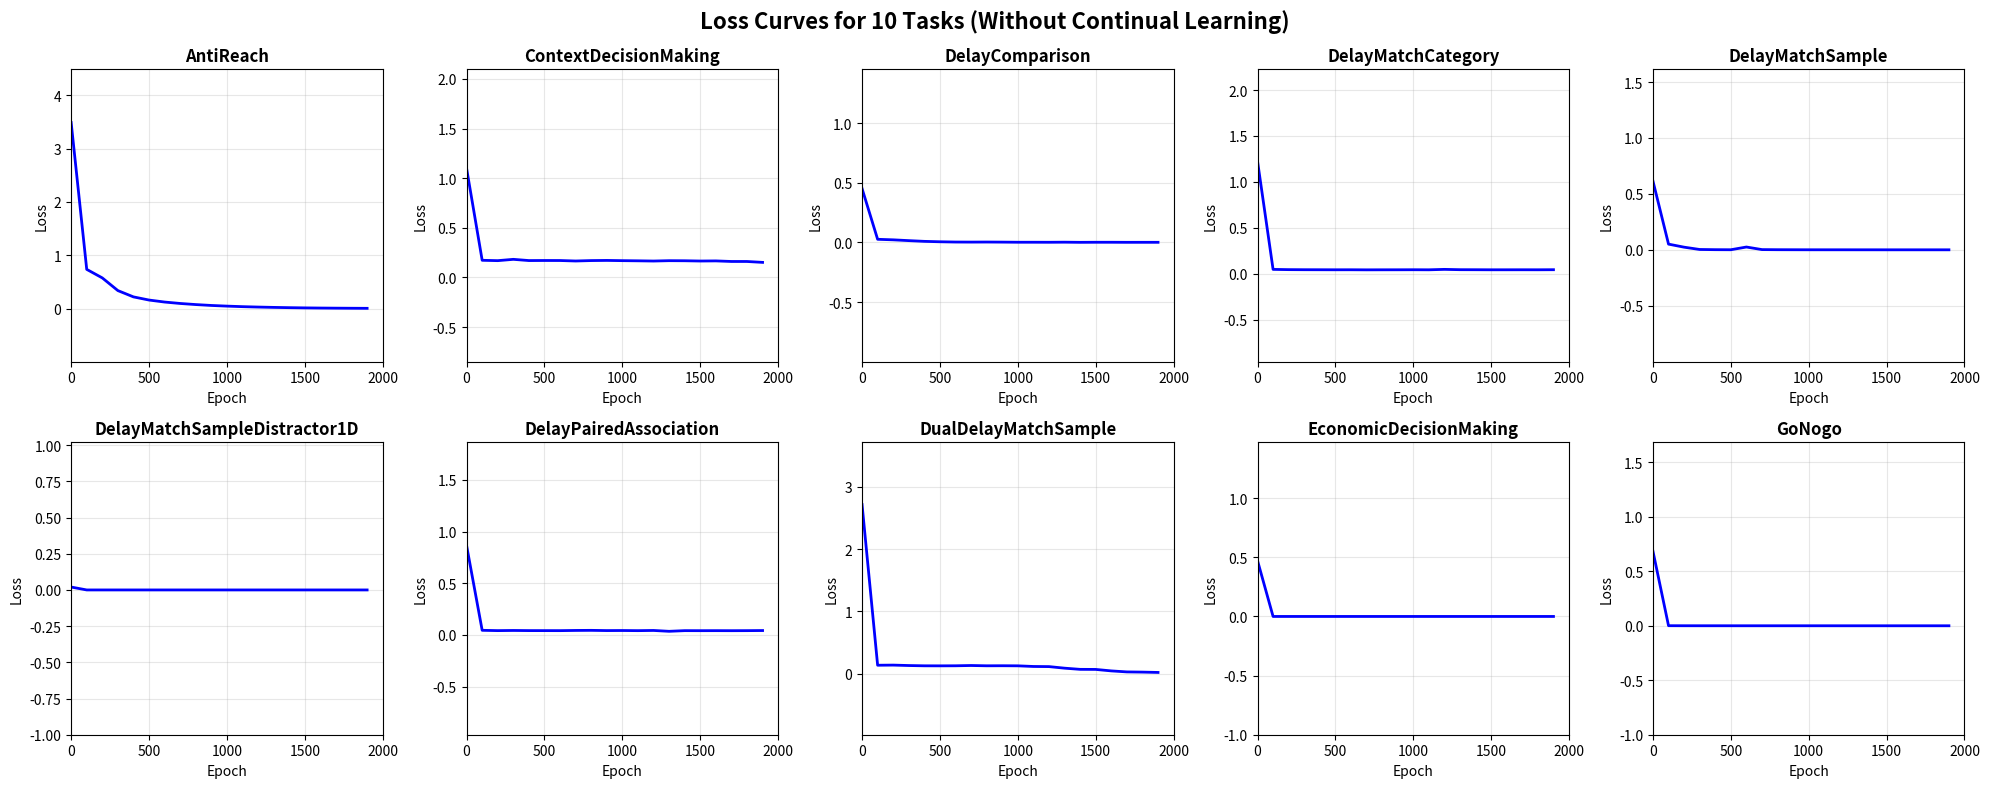
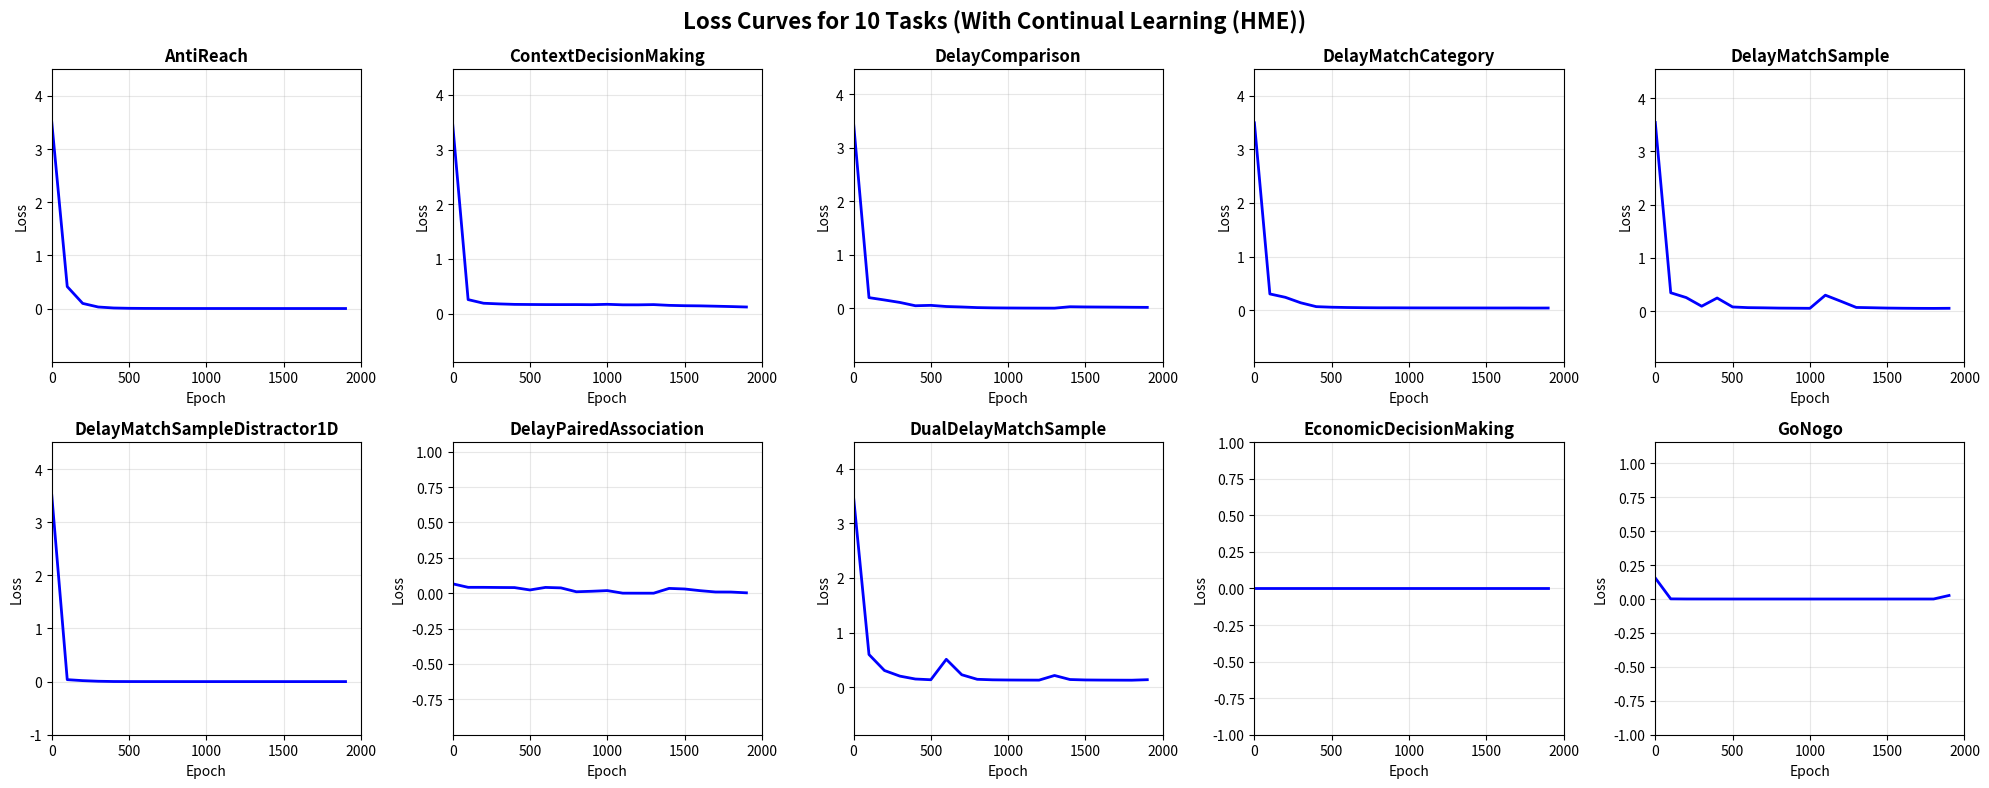
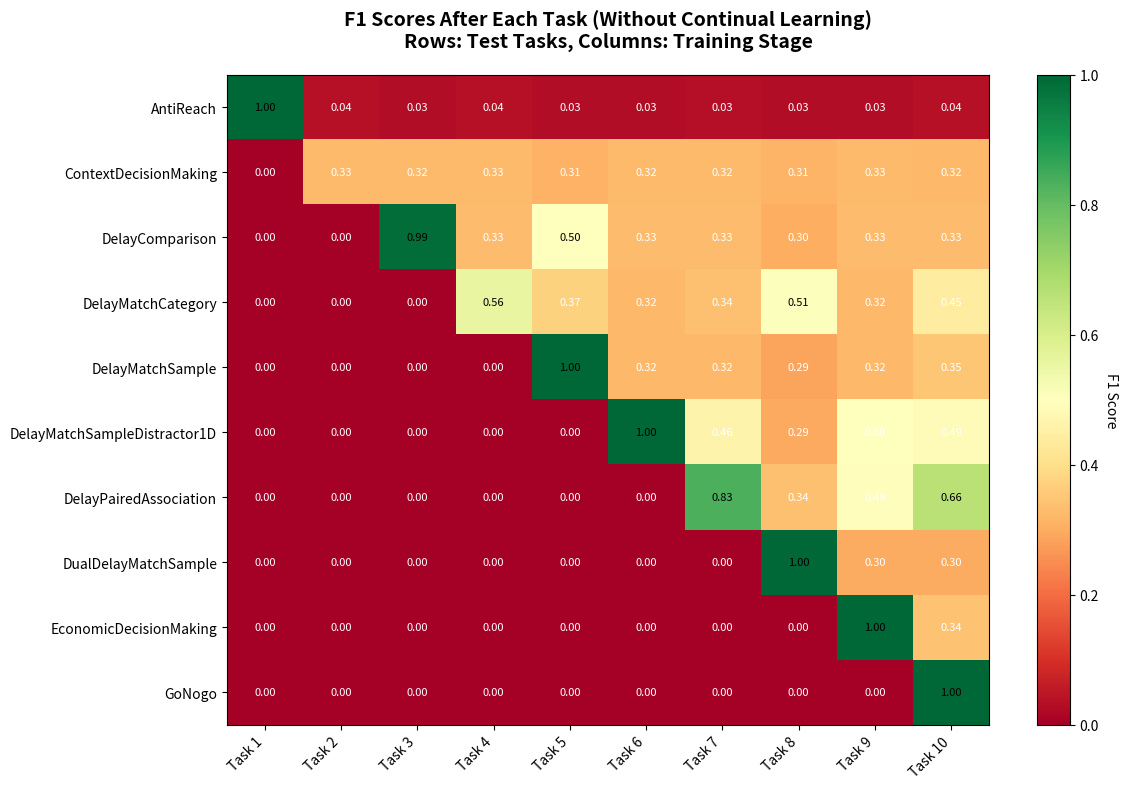
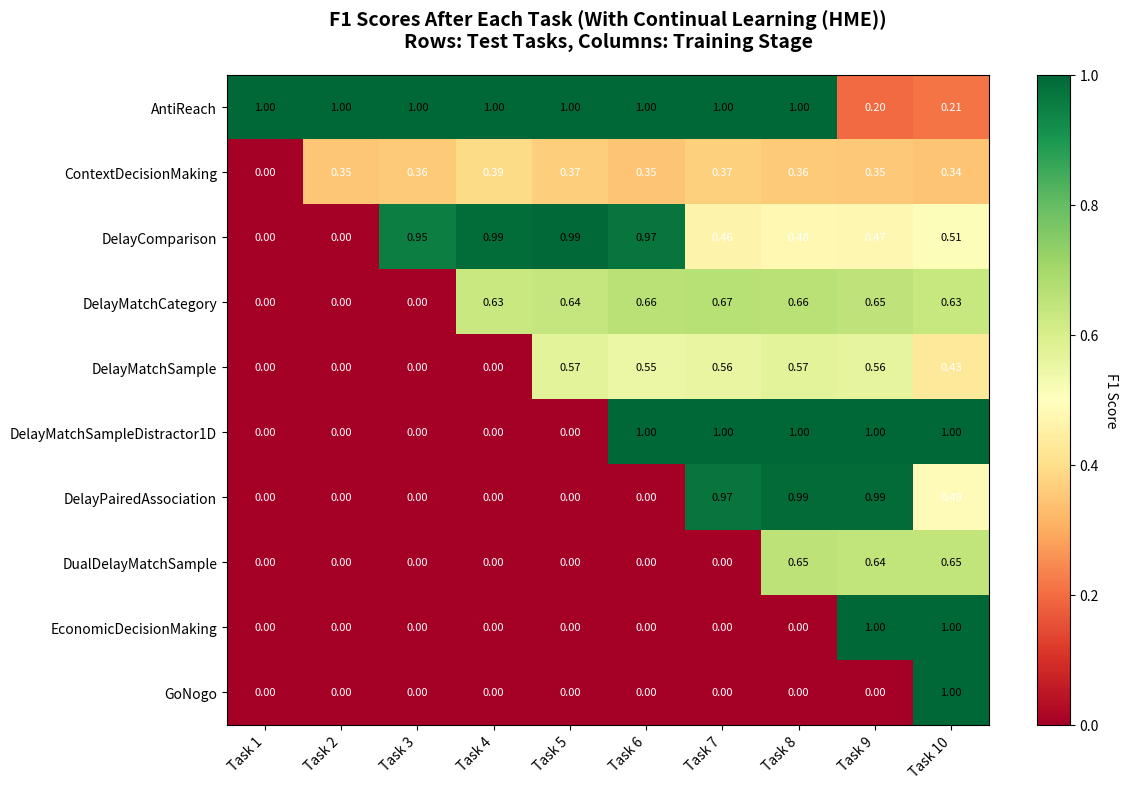
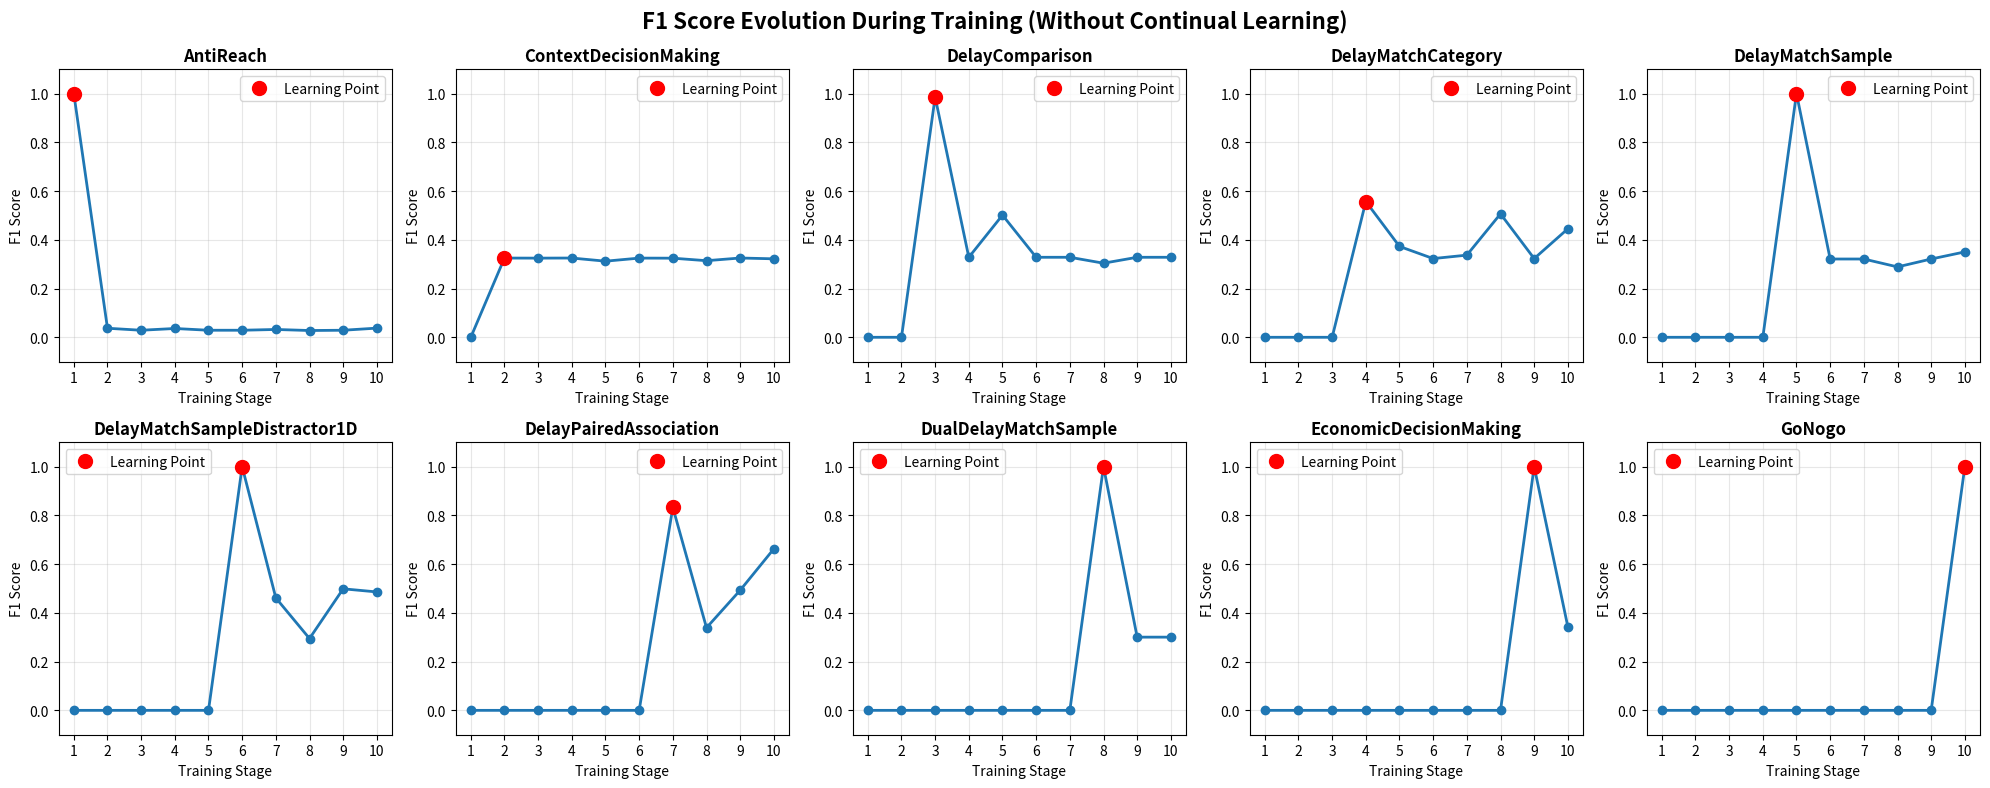
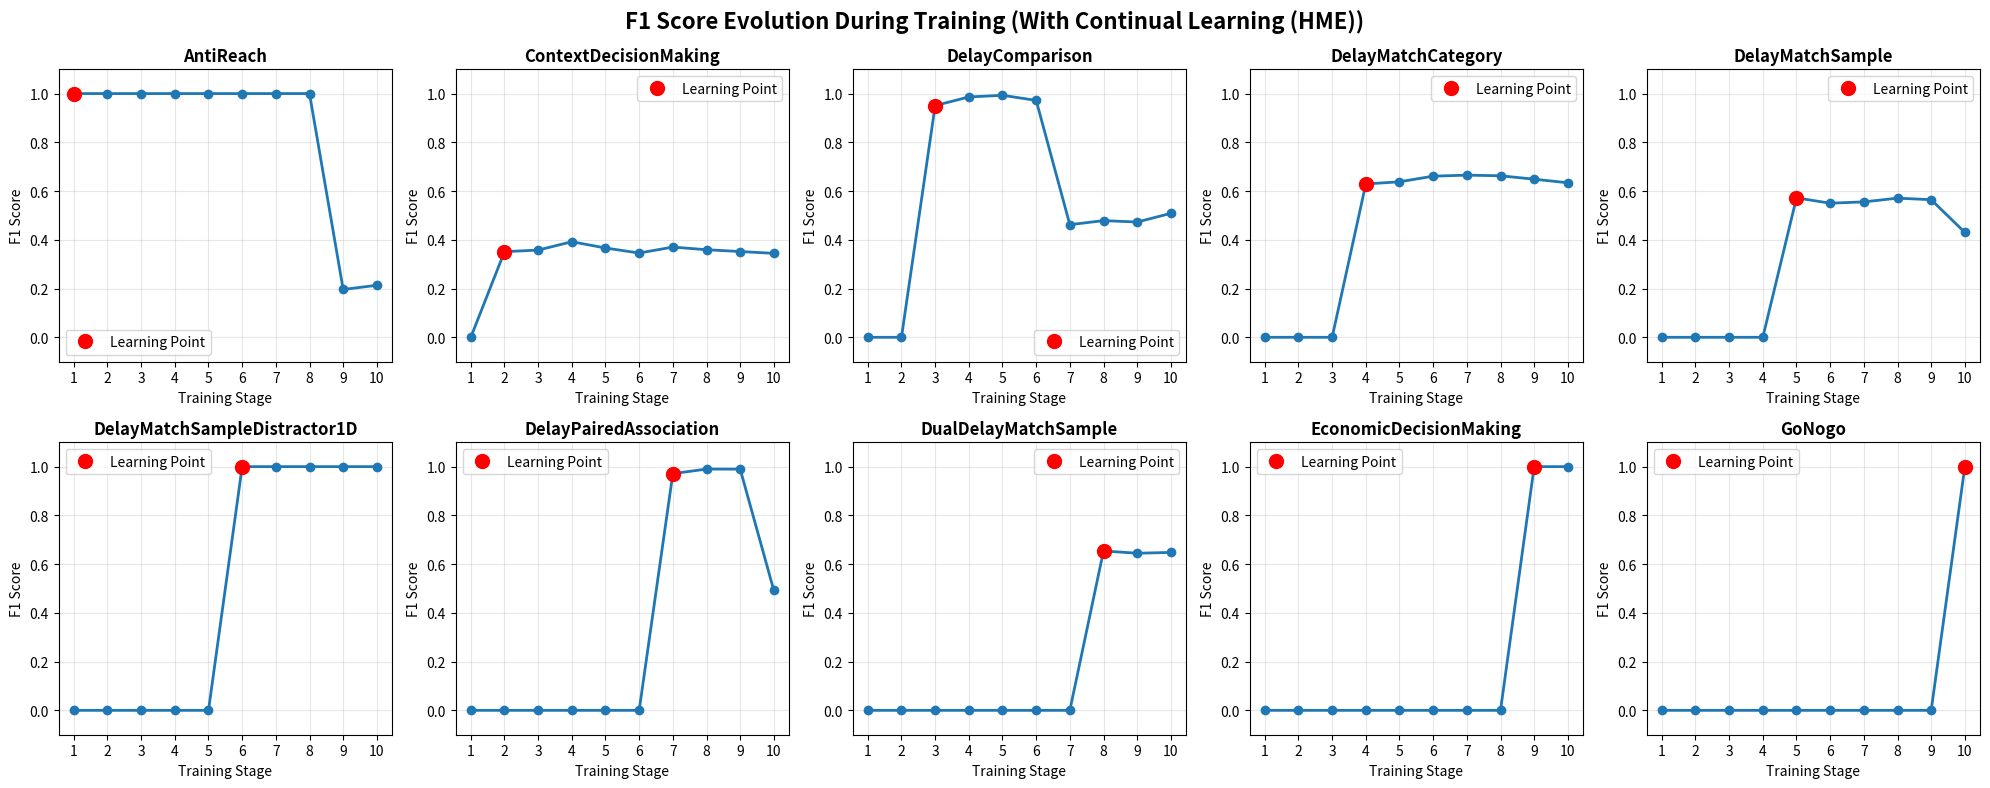

The script that saved these images, in order:
import matplotlib.pyplot as plt
import numpy as np

def visualize_loss(task2losses, title):
    """绘制不同任务的loss曲线"""
    fig, axes = plt.subplots(2, 5, figsize=(20, 8))
    axes = axes.flatten()
    for i, (task, losses) in enumerate(task2losses.items()):
        epochs = list(range(0, 2000, 100))
        ax = axes[i]
        ax.plot(epochs, losses, 'b-', linewidth=2)
        ax.set_title(f'{task}', fontsize=12, fontweight='bold')
        ax.set_xlabel('Epoch')
        ax.set_ylabel('Loss')
        ax.grid(True, alpha=0.3)
        ax.set_xlim(0, 2000)
        ax.set_ylim(min(losses) - 1, max(losses) + 1)
    plt.suptitle(f'Loss Curves for 10 Tasks ({title})', fontsize=16, fontweight='bold')
    plt.tight_layout()
    plt.show()

def visualize_f1_matrix(task2f1, title):
    """绘制F1分数矩阵热图"""
    tasks = list(task2f1.keys())
    f1_matrix = np.array([task2f1[task] for task in tasks])
    fig, ax = plt.subplots(figsize=(12, 8))
    im = ax.imshow(f1_matrix, cmap='RdYlGn', vmin=0, vmax=1, aspect='auto')
    cbar = ax.figure.colorbar(im, ax=ax)
    cbar.ax.set_ylabel('F1 Score', rotation=-90, va="bottom")
    ax.set_xticks(np.arange(len(tasks)))
    ax.set_yticks(np.arange(len(tasks)))
    ax.set_xticklabels([f'Task {i+1}' for i in range(len(tasks))], rotation=45, ha='right')
    ax.set_yticklabels(tasks)
    for i in range(len(tasks)):
        for j in range(len(tasks)):
            text = ax.text(j, i, f'{f1_matrix[i, j]:.2f}',
                          ha="center", va="center", 
                          color="white" if f1_matrix[i, j] < 0.5 else "black",
                          fontsize=8)
    ax.set_title(f'F1 Scores After Each Task ({title})\nRows: Test Tasks, Columns: Training Stage', fontsize=14, fontweight='bold', pad=20)
    plt.tight_layout()
    plt.show()

def visualize_f1_line(task2f1, title):
    """绘制F1分数折线图"""
    fig, axes = plt.subplots(2, 5, figsize=(20, 8))
    axes = axes.flatten()
    tasks = list(task2f1.keys())
    for idx, task_name in enumerate(tasks):
        ax = axes[idx]
        stages = list(range(1, 11))
        f1_scores = task2f1[task_name]
        ax.plot(stages, f1_scores, 'o-', linewidth=2, markersize=6, color='tab:blue')
        task_index = idx + 1
        if task_index <= len(f1_scores):
            ax.plot(task_index, f1_scores[task_index-1], 'o', markersize=10, color='red', label='Learning Point')
        ax.set_title(f'{task_name}', fontsize=12, fontweight='bold')
        ax.set_xlabel('Training Stage')
        ax.set_ylabel('F1 Score')
        ax.set_xticks(stages)
        ax.set_ylim(-0.1, 1.1)
        ax.grid(True, alpha=0.3)
        ax.legend()
    plt.suptitle(f'F1 Score Evolution During Training ({title})', fontsize=16, fontweight='bold')
    plt.tight_layout()
    plt.show()

if __name__ == '__main__':
    simple_task2losses = {
        'AntiReach':                    [3.4895, 0.7363, 0.5760, 0.3384, 0.2203, 0.1612, 0.1237, 0.0970, 0.0764, 0.0597, 0.0474, 0.0373, 0.0297, 0.0234, 0.0184, 0.0143, 0.0113, 0.0091, 0.0073, 0.0059],
        'ContextDecisionMaking':        [1.0973, 0.1726, 0.1690, 0.1822, 0.1699, 0.1706, 0.1703, 0.1655, 0.1698, 0.1713, 0.1690, 0.1673, 0.1651, 0.1687, 0.1679, 0.1652, 0.1665, 0.1607, 0.1606, 0.1516],
        'DelayComparison':              [0.4515, 0.0260, 0.0216, 0.0149, 0.0088, 0.0053, 0.0031, 0.0026, 0.0031, 0.0024, 0.0014, 0.0014, 0.0011, 0.0019, 0.0006, 0.0012, 0.0012, 0.0007, 0.0008, 0.0008],
        'DelayMatchCategory':           [1.2265, 0.0462, 0.0435, 0.0426, 0.0423, 0.0419, 0.0421, 0.0412, 0.0417, 0.0419, 0.0424, 0.0417, 0.0463, 0.0429, 0.0425, 0.0418, 0.0419, 0.0421, 0.0419, 0.0427],
        'DelayMatchSample':             [0.6148, 0.0510, 0.0237, 0.0031, 0.0014, 0.0008, 0.0251, 0.0021, 0.0011, 0.0008, 0.0005, 0.0004, 0.0004, 0.0003, 0.0003, 0.0002, 0.0002, 0.0002, 0.0002, 0.0002],
        'DelayMatchSampleDistractor1D': [0.0200, 0.0000, 0.0000, 0.0000, 0.0000, 0.0000, 0.0000, 0.0000, 0.0000, 0.0000, 0.0000, 0.0000, 0.0000, 0.0000, 0.0000, 0.0000, 0.0000, 0.0000, 0.0000, 0.0000],
        'DelayPairedAssociation':       [0.8634, 0.0450, 0.0420, 0.0435, 0.0422, 0.0420, 0.0418, 0.0437, 0.0446, 0.0424, 0.0430, 0.0417, 0.0436, 0.0353, 0.0418, 0.0414, 0.0417, 0.0413, 0.0418, 0.0428],
        'DualDelayMatchSample':         [2.7142, 0.1341, 0.1364, 0.1294, 0.1250, 0.1244, 0.1254, 0.1299, 0.1252, 0.1261, 0.1247, 0.1144, 0.1123, 0.0871, 0.0681, 0.0670, 0.0432, 0.0271, 0.0239, 0.0185],
        'EconomicDecisionMaking':       [0.4728, 0.0000, 0.0000, 0.0000, 0.0000, 0.0000, 0.0000, 0.0000, 0.0000, 0.0000, 0.0000, 0.0000, 0.0000, 0.0000, 0.0000, 0.0000, 0.0000, 0.0000, 0.0000, 0.0000],
        'GoNogo':                       [0.6843, 0.0007, 0.0003, 0.0002, 0.0002, 0.0001, 0.0001, 0.0001, 0.0001, 0.0001, 0.0001, 0.0001, 0.0000, 0.0000, 0.0000, 0.0000, 0.0000, 0.0000, 0.0000, 0.0000]
    }
    simple_task2f1 = {
        'AntiReach':                    [1.0000, 0.0371, 0.0289, 0.0361, 0.0289, 0.0289, 0.0321, 0.0278, 0.0289, 0.0376],
        'ContextDecisionMaking':        [0.0000, 0.3251, 0.3248, 0.3252, 0.3123, 0.3249, 0.3246, 0.3143, 0.3253, 0.3220],
        'DelayComparison':              [0.0000, 0.0000, 0.9856, 0.3283, 0.5013, 0.3283, 0.3283, 0.3040, 0.3283, 0.3283],
        'DelayMatchCategory':           [0.0000, 0.0000, 0.0000, 0.5571, 0.3728, 0.3230, 0.3371, 0.5065, 0.3230, 0.4452],
        'DelayMatchSample':             [0.0000, 0.0000, 0.0000, 0.0000, 1.0000, 0.3212, 0.3212, 0.2888, 0.3212, 0.3504],
        'DelayMatchSampleDistractor1D': [0.0000, 0.0000, 0.0000, 0.0000, 0.0000, 1.0000, 0.4613, 0.2947, 0.4987, 0.4859],
        'DelayPairedAssociation':       [0.0000, 0.0000, 0.0000, 0.0000, 0.0000, 0.0000, 0.8326, 0.3389, 0.4928, 0.6628],
        'DualDelayMatchSample':         [0.0000, 0.0000, 0.0000, 0.0000, 0.0000, 0.0000, 0.0000, 1.0000, 0.3004, 0.3004],
        'EconomicDecisionMaking':       [0.0000, 0.0000, 0.0000, 0.0000, 0.0000, 0.0000, 0.0000, 0.0000, 1.0000, 0.3429],
        'GoNogo':                       [0.0000, 0.0000, 0.0000, 0.0000, 0.0000, 0.0000, 0.0000, 0.0000, 0.0000, 1.0000]
    }
    HME_task2losses = {
        'AntiReach':                    [3.5038, 0.4130, 0.0963, 0.0289, 0.0103, 0.0042, 0.0022, 0.0014, 0.0009, 0.0007, 0.0005, 0.0004, 0.0004, 0.0003, 0.0002, 0.0002, 0.0002, 0.0002, 0.0001, 0.0001],
        'ContextDecisionMaking':        [3.4710, 0.2561, 0.1895, 0.1776, 0.1688, 0.1666, 0.1649, 0.1645, 0.1649, 0.1631, 0.1700, 0.1607, 0.1604, 0.1647, 0.1510, 0.1446, 0.1417, 0.1355, 0.1289, 0.1209],
        'DelayComparison':              [3.4673, 0.1984, 0.1546, 0.1085, 0.0468, 0.0542, 0.0325, 0.0237, 0.0122, 0.0073, 0.0048, 0.0033, 0.0023, 0.0018, 0.0281, 0.0243, 0.0225, 0.0207, 0.0184, 0.0164],
        'DelayMatchCategory':           [3.4947, 0.3032, 0.2404, 0.1379, 0.0664, 0.0558, 0.0503, 0.0470, 0.0450, 0.0447, 0.0434, 0.0428, 0.0425, 0.0422, 0.0420, 0.0416, 0.0411, 0.0414, 0.0403, 0.0406],
        'DelayMatchSample':             [3.5406, 0.3433, 0.2533, 0.0907, 0.2452, 0.0772, 0.0642, 0.0606, 0.0557, 0.0537, 0.0517, 0.2979, 0.1845, 0.0680, 0.0624, 0.0562, 0.0529, 0.0508, 0.0500, 0.0517],
        'DelayMatchSampleDistractor1D': [3.5056, 0.0368, 0.0183, 0.0068, 0.0017, 0.0007, 0.0004, 0.0003, 0.0002, 0.0001, 0.0001, 0.0001, 0.0001, 0.0001, 0.0001, 0.0000, 0.0000, 0.0000, 0.0000, 0.0000],
        'DelayPairedAssociation':       [0.0664, 0.0415, 0.0414, 0.0404, 0.0397, 0.0229, 0.0409, 0.0376, 0.0102, 0.0137, 0.0184, 0.0003, 0.0001, 0.0001, 0.0339, 0.0299, 0.0180, 0.0086, 0.0082, 0.0027],
        'DualDelayMatchSample':         [3.4886, 0.5966, 0.3031, 0.1999, 0.1469, 0.1336, 0.5083, 0.2252, 0.1417, 0.1321, 0.1290, 0.1275, 0.1266, 0.2117, 0.1376, 0.1297, 0.1275, 0.1263, 0.1254, 0.1345],
        'EconomicDecisionMaking':       [0.0000, 0.0000, 0.0000, 0.0000, 0.0000, 0.0000, 0.0000, 0.0000, 0.0000, 0.0000, 0.0000, 0.0000, 0.0000, 0.0000, 0.0000, 0.0000, 0.0000, 0.0000, 0.0000, 0.0000],
        'GoNogo':                       [0.1549, 0.0010, 0.0002, 0.0001, 0.0001, 0.0000, 0.0000, 0.0000, 0.0000, 0.0000, 0.0000, 0.0000, 0.0000, 0.0000, 0.0000, 0.0000, 0.0000, 0.0000, 0.0000, 0.0260]
    }
    HME_task2f1 = {
        'AntiReach':                    [1.0000, 1.0000, 1.0000, 1.0000, 1.0000, 1.0000, 1.0000, 1.0000, 0.1961, 0.2134],
        'ContextDecisionMaking':        [0.0000, 0.3514, 0.3578, 0.3921, 0.3664, 0.3457, 0.3702, 0.3593, 0.3519, 0.3444],
        'DelayComparison':              [0.0000, 0.0000, 0.9507, 0.9861, 0.9929, 0.9721, 0.4621, 0.4787, 0.4729, 0.5086],
        'DelayMatchCategory':           [0.0000, 0.0000, 0.0000, 0.6291, 0.6381, 0.6611, 0.6653, 0.6627, 0.6487, 0.6340],
        'DelayMatchSample':             [0.0000, 0.0000, 0.0000, 0.0000, 0.5721, 0.5502, 0.5556, 0.5709, 0.5646, 0.4303],
        'DelayMatchSampleDistractor1D': [0.0000, 0.0000, 0.0000, 0.0000, 0.0000, 1.0000, 1.0000, 1.0000, 1.0000, 1.0000],
        'DelayPairedAssociation':       [0.0000, 0.0000, 0.0000, 0.0000, 0.0000, 0.0000, 0.9713, 0.9900, 0.9898, 0.4918],
        'DualDelayMatchSample':         [0.0000, 0.0000, 0.0000, 0.0000, 0.0000, 0.0000, 0.0000, 0.6540, 0.6447, 0.6480],
        'EconomicDecisionMaking':       [0.0000, 0.0000, 0.0000, 0.0000, 0.0000, 0.0000, 0.0000, 0.0000, 1.0000, 1.0000],
        'GoNogo':                       [0.0000, 0.0000, 0.0000, 0.0000, 0.0000, 0.0000, 0.0000, 0.0000, 0.0000, 1.0000]
    }
    # 绘制loss曲线
    visualize_loss(simple_task2losses, 'Without Continual Learning')
    visualize_loss(HME_task2losses, 'With Continual Learning (HME)')
    
    # 绘制F1矩阵
    visualize_f1_matrix(simple_task2f1, 'Without Continual Learning')
    visualize_f1_matrix(HME_task2f1, 'With Continual Learning (HME)')
    
    # 绘制F1折线图
    visualize_f1_line(simple_task2f1, 'Without Continual Learning')
    visualize_f1_line(HME_task2f1, 'With Continual Learning (HME)')
